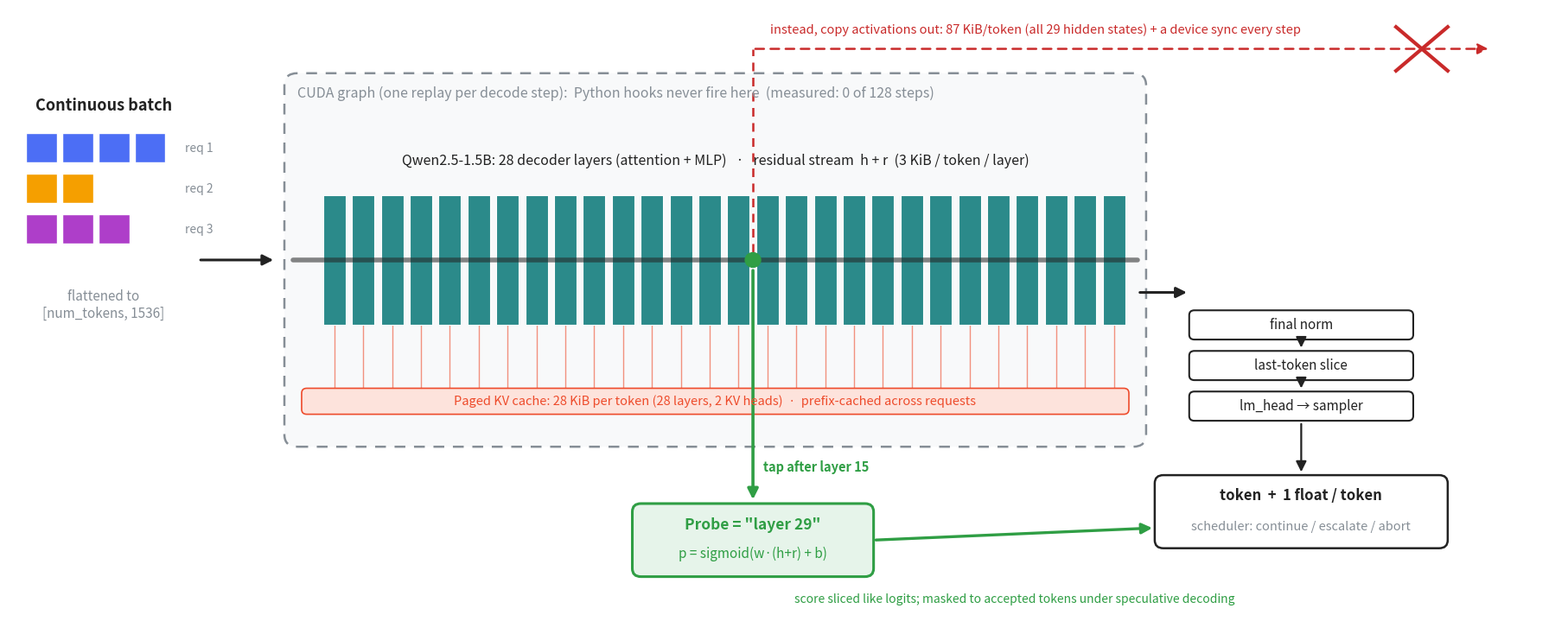

The script that saved this image:
"""Poster figure: one decode step of Qwen2.5-1.5B-Instruct in an optimized engine,
with an in-graph probe. Same model the probe was trained and measured on.

Qwen2.5-1.5B: 28 decoder layers (all full attention, GQA 12 q / 2 kv heads,
head_dim 128), hidden 1536, bf16.
  residual stream at one layer : 1536 x 2 B = 3 KiB / token
  all 29 hidden states         : 29 x 3 KiB = 87 KiB / token
  KV cache                     : 28 layers x 2 (K,V) x 2 heads x 128 x 2 B = 28 KiB / token
Probe tap = HF hidden_states[15] = output of layers[14] (after 15 layers).

    python make_arch.py   ->  qwen25_decode_step.png / .pdf
"""
import matplotlib

matplotlib.use("Agg")
import matplotlib.pyplot as plt
from matplotlib.patches import FancyArrowPatch, FancyBboxPatch, Rectangle

LAYER, PROBE, RED, INK, GREY = "#2b8a8a", "#2f9e44", "#c92a2a", "#222222", "#868e96"
KV = "#ee4c2c"
REQ = ["#4c6ef5", "#f59f00", "#ae3ec9"]
N_LAYERS, TAP = 28, 15          # tap after the 15th layer = hidden_states[15]

fig, ax = plt.subplots(figsize=(18, 7.2))
ax.set_xlim(0, 180)
ax.set_ylim(0, 76)
ax.axis("off")


def box(x, y, w, h, fc, ec=INK, lw=1.5, ls="-", r=0.8, alpha=1.0, z=2):
    ax.add_patch(FancyBboxPatch((x, y), w, h, boxstyle=f"round,pad=0,rounding_size={r}",
                                fc=fc, ec=ec, lw=lw, ls=ls, alpha=alpha, zorder=z))


def arrow(x0, y0, x1, y1, c=INK, lw=2.2, ls="-", z=3):
    ax.add_patch(FancyArrowPatch((x0, y0), (x1, y1), arrowstyle="-|>", mutation_scale=18,
                                 color=c, lw=lw, ls=ls, zorder=z))


def text(x, y, s, size=12, c=INK, w="normal", ha="center", va="center", **kw):
    ax.text(x, y, s, fontsize=size, color=c, weight=w, ha=ha, va=va, zorder=6, **kw)


# ---- input: flattened continuous batch ----------------------------------
text(11, 64, "Continuous batch", 13, w="bold")
y = 57
for r, c in enumerate(REQ):
    for j in range([4, 2, 3][r]):
        ax.add_patch(Rectangle((2 + j * 4.2, y - r * 5), 3.6, 3.6, fc=c, ec="white", zorder=3))
    text(20.5, y + 1.8 - r * 5, f"req {r + 1}", 10, GREY, ha="left")
text(11, 39.5, "flattened to\n[num_tokens, 1536]", 11, GREY)
arrow(22, 45, 31, 45)

# ---- CUDA graph with 28 layers ------------------------------------------
gx0, gx1 = 32, 132
box(gx0, 22, gx1 - gx0, 46, "#f8f9fa", ec=GREY, lw=1.8, ls=(0, (5, 4)), r=1.5, z=1)
text(gx0 + 1.5, 65.5, "CUDA graph (one replay per decode step):  Python hooks never fire here  (measured: 0 of 128 steps)",
     11.5, GREY, ha="left", style="italic")

lw_, gap, ly, lh = 2.6, 0.75, 37, 16
xs = [gx0 + 4.5 + i * (lw_ + gap) for i in range(N_LAYERS)]
for i, x in enumerate(xs):
    ax.add_patch(Rectangle((x, ly), lw_, lh, fc=LAYER, ec="white", lw=0.8, zorder=3))
# residual stream through the layers
ax.plot([gx0 + 1, gx1 - 1], [45, 45], color=INK, lw=4, alpha=0.55, zorder=4, solid_capstyle="round")
text((gx0 + gx1) / 2, 57.2,
     "Qwen2.5-1.5B: 28 decoder layers (attention + MLP)   ·   residual stream  h + r  (3 KiB / token / layer)",
     11.5)

# KV cache under the layers
for x in xs:
    ax.plot([x + lw_ / 2, x + lw_ / 2], [ly, 29.2], color=KV, lw=1, alpha=0.6, zorder=2)
box(gx0 + 2, 26, gx1 - gx0 - 4, 3.2, "#fde3dc", ec=KV, lw=1.2, r=0.6)
text((gx0 + gx1) / 2, 27.6, "Paged KV cache: 28 KiB per token (28 layers, 2 KV heads)  ·  prefix-cached across requests", 10.5, KV)

# ---- probe tap ----------------------------------------------------------
tx = xs[TAP - 1] + lw_ + gap / 2
ax.add_patch(plt.Circle((tx, 45), 0.9, color=PROBE, zorder=5))
arrow(tx, 44, tx, 15.2, c=PROBE, lw=2.6, z=5)
box(tx - 14, 6, 28, 9, "#e6f4ea", ec=PROBE, lw=2.2, r=1)
text(tx, 12.4, "Probe = \"layer 29\"", 12.5, PROBE, w="bold")
text(tx, 8.8, "p = sigmoid(w·(h+r) + b)", 11, PROBE)
text(tx + 1.2, 19.5, "tap after layer 15", 10.5, PROBE, ha="left", w="bold")

# crossed-out export path (routed above the graph)
ax.plot([tx, tx], [46, 71], color=RED, lw=1.8, ls=(0, (4, 3)), zorder=1)
arrow(tx, 71, 172, 71, c=RED, lw=1.8, ls=(0, (4, 3)), z=1)
ax.plot([161, 167], [68.3, 73.7], color=RED, lw=3, zorder=6)
ax.plot([161, 167], [73.7, 68.3], color=RED, lw=3, zorder=6)
text(tx + 2, 73.4, "instead, copy activations out: 87 KiB/token (all 29 hidden states) + a device sync every step",
     10.5, RED, ha="left")

# ---- output path --------------------------------------------------------
ox = 137
arrow(gx1 - 1, 41, ox, 41)
steps = [("final norm", 37), ("last-token slice", 32), ("lm_head → sampler", 27)]
for s, yy in steps:
    box(ox, yy - 1.8, 26, 3.6, "white", r=0.6)
    text(ox + 13, yy, s, 11)
for (_, a), (_, b) in zip(steps, steps[1:]):
    arrow(ox + 13, a - 1.9, ox + 13, b + 1.9, lw=1.6)
arrow(ox + 13, 25.1, ox + 13, 18.6, lw=1.6)
box(ox - 4, 9.5, 34, 9, "white", ec=INK, lw=1.8, r=1)
text(ox + 13, 16, "token  +  1 float / token", 12, w="bold")
text(ox + 13, 12.2, "scheduler: continue / escalate / abort", 10.5, GREY)
arrow(tx + 14, 10.5, ox - 4, 12, c=PROBE, lw=2.4)
text((tx + 14 + ox - 4) / 2, 3.2, "score sliced like logits; masked to accepted tokens under speculative decoding", 10, PROBE)

fig.tight_layout(pad=0.2)
for ext in ("pdf", "png"):
    fig.savefig(f"qwen25_decode_step.{ext}", dpi=160)
print("ok")
